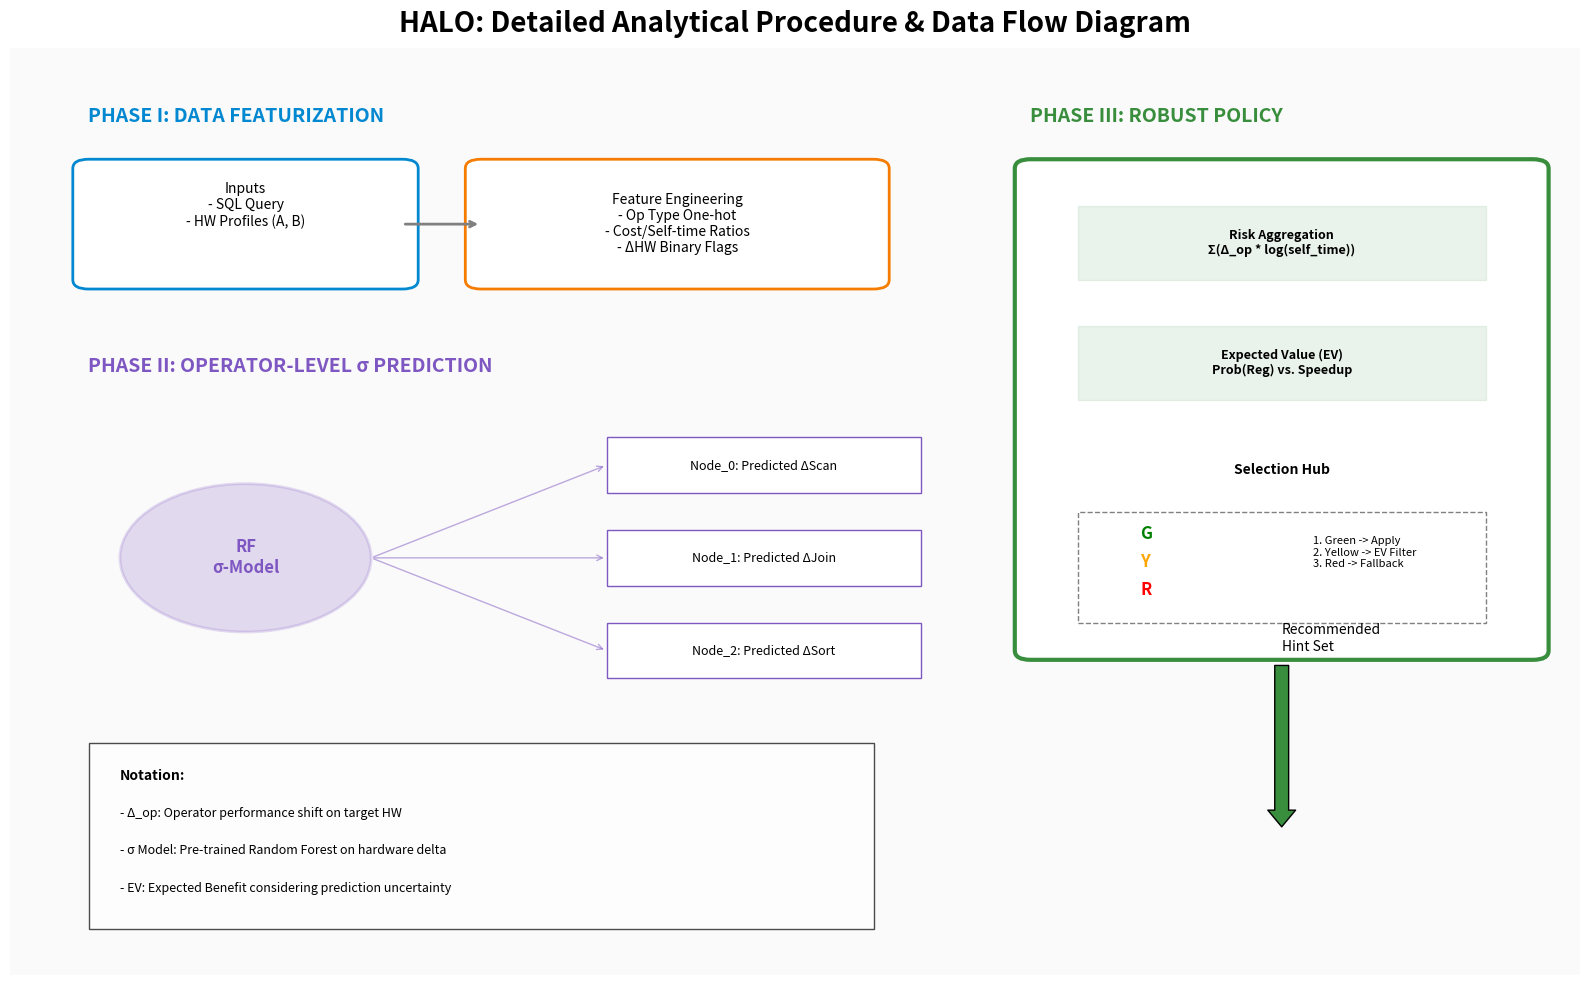

This chart was generated by the following Python code: (Note: this script raises an exception after producing the figure.)

import matplotlib.pyplot as plt
import matplotlib.patches as patches
import numpy as np

def draw_detailed_halo_logic():
    fig, ax = plt.subplots(figsize=(16, 10))
    ax.set_xlim(0, 100)
    ax.set_ylim(0, 100)
    ax.axis('off')

    # Colors
    c_blue = '#0288D1'   # Data/Input
    c_orange = '#F57C00' # Processing
    c_purple = '#7E57C2' # AI/Sigma
    c_green = '#388E3C'  # Output/Policy
    c_bg = '#FAFAFA'
    
    # Background
    ax.add_patch(patches.Rectangle((0, 0), 100, 100, color=c_bg, zorder=0))

    # --- Phase 1: Input & Transformation ---
    ax.text(5, 92, "PHASE I: DATA FEATURIZATION", fontweight='bold', fontsize=14, color=c_blue)
    # Box 1: SQL & HW
    ax.add_patch(patches.FancyBboxPatch((5, 75), 20, 12, boxstyle="round,pad=1", ec=c_blue, fc='white', lw=2))
    ax.text(15, 83, "Inputs\n- SQL Query\n- HW Profiles (A, B)", ha='center', va='center', fontsize=10)
    
    # Arrow
    ax.annotate("", xy=(30, 81), xytext=(25, 81), arrowprops=dict(arrowstyle="->", lw=2, color='gray'))
    
    # Box 2: Extraction
    ax.add_patch(patches.FancyBboxPatch((30, 75), 25, 12, boxstyle="round,pad=1", ec=c_orange, fc='white', lw=2))
    ax.text(42.5, 81, "Feature Engineering\n- Op Type One-hot\n- Cost/Self-time Ratios\n- ΔHW Binary Flags", ha='center', va='center', fontsize=10)

    # --- Phase 2: The Sigma预测 Engine ---
    ax.text(5, 65, "PHASE II: OPERATOR-LEVEL σ PREDICTION", fontweight='bold', fontsize=14, color=c_purple)
    
    # AI Brain Icon (Simplified)
    ax.add_patch(patches.Circle((15, 45), 8, fc=c_purple, alpha=0.2, ec=c_purple, lw=2))
    ax.text(15, 45, "RF\nσ-Model", ha='center', va='center', fontsize=12, fontweight='bold', color=c_purple)

    # Predictions Flow
    for i, op in enumerate(['Scan', 'Join', 'Sort']):
        y_pos = 55 - (i * 10)
        ax.annotate("", xy=(38, y_pos), xytext=(23, 45), arrowprops=dict(arrowstyle="->", lw=1, color=c_purple, alpha=0.5))
        ax.add_patch(patches.Rectangle((38, y_pos-3), 20, 6, fc='white', ec=c_purple, lw=1))
        ax.text(48, y_pos, f"Node_{i}: Predicted Δ{op}", ha='center', va='center', fontsize=9)

    # --- Phase 3: Risk Aggregation & Policy (The Hub) ---
    ax.text(65, 92, "PHASE III: ROBUST POLICY", fontweight='bold', fontsize=14, color=c_green)
    
    # The Decision Container
    ax.add_patch(patches.FancyBboxPatch((65, 35), 32, 52, boxstyle="round,pad=1", ec=c_green, fc='white', lw=3))
    
    # Logic 1: Weighted Sum
    ax.add_patch(patches.Rectangle((68, 75), 26, 8, fc=c_green, alpha=0.1, ec=c_green))
    ax.text(81, 79, "Risk Aggregation\nΣ(Δ_op * log(self_time))", ha='center', va='center', fontsize=9, fontweight='bold')
    
    # Logic 2: EV Calculation
    ax.add_patch(patches.Rectangle((68, 62), 26, 8, fc=c_green, alpha=0.1, ec=c_green))
    ax.text(81, 66, "Expected Value (EV)\nProb(Reg) vs. Speedup", ha='center', va='center', fontsize=9, fontweight='bold')
    
    # Logic 3: 3-Tier Classifier
    y_tier = 38
    ax.text(81, 54, "Selection Hub", ha='center', fontweight='bold', fontsize=10)
    ax.add_patch(patches.Rectangle((68, 38), 26, 12, fc='white', ec='gray', ls='--'))
    ax.text(72, 47, "G", color='green', fontweight='bold', fontsize=12)
    ax.text(72, 44, "Y", color='orange', fontweight='bold', fontsize=12)
    ax.text(72, 41, "R", color='red', fontweight='bold', fontsize=12)
    ax.text(83, 44, "1. Green -> Apply\n2. Yellow -> EV Filter\n3. Red -> Fallback", fontsize=8)

    # Final Execution Arrow
    ax.annotate("Recommended\nHint Set", xy=(81, 15), xytext=(81, 35), 
                arrowprops=dict(facecolor=c_green, shrink=0.05, width=10, headwidth=20))

    # Legend / Info
    ax.add_patch(patches.Rectangle((5, 5), 50, 20, fc='white', ec='black', alpha=0.7))
    ax.text(7, 21, "Notation:", fontweight='bold')
    ax.text(7, 17, "- Δ_op: Operator performance shift on target HW", fontsize=9)
    ax.text(7, 13, "- σ Model: Pre-trained Random Forest on hardware delta", fontsize=9)
    ax.text(7, 9, "- EV: Expected Benefit considering prediction uncertainty", fontsize=9)

    plt.suptitle("HALO: Detailed Analytical Procedure & Data Flow Diagram", fontsize=20, fontweight='bold', y=0.98)
    plt.tight_layout()
    plt.savefig("/root/halo/results/figures/halo_detailed_procedure.png", dpi=300, bbox_inches='tight')
    print("Detailed procedure diagram saved to /root/halo/results/figures/halo_detailed_procedure.png")

if __name__ == "__main__":
    draw_detailed_halo_logic()
